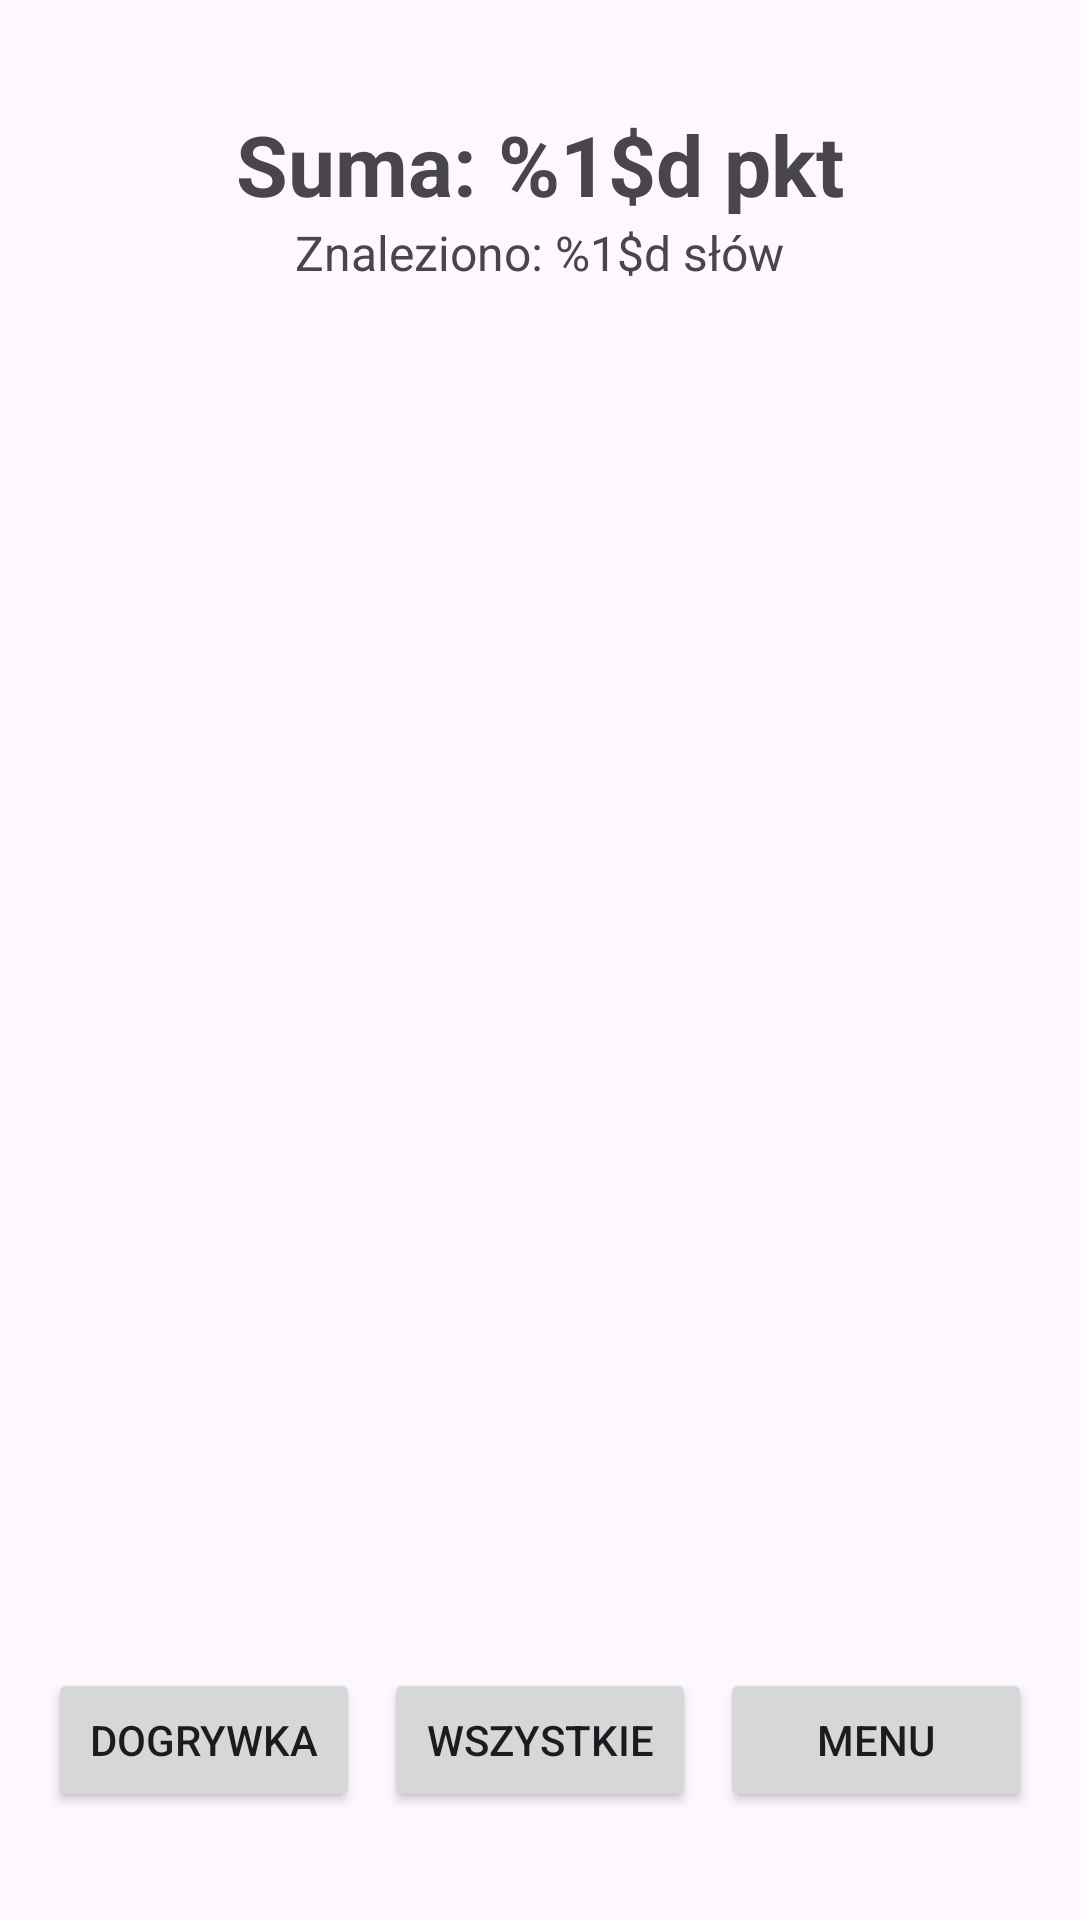

Produce the Android XML layout that renders to this screen, including the resource entries it uses.
<!-- AndroidManifest.xml: application theme Theme.Boggle -->
<!-- res/layout/fragment_results.xml -->
<?xml version="1.0" encoding="utf-8"?>
<androidx.constraintlayout.widget.ConstraintLayout
    xmlns:android="http://schemas.android.com/apk/res/android"
    xmlns:app="http://schemas.android.com/apk/res-auto"
    xmlns:tools="http://schemas.android.com/tools"
    android:layout_width="match_parent"
    android:layout_height="match_parent"
    android:padding="16dp">

    <LinearLayout
        android:id="@+id/layout_header"
        android:layout_width="match_parent"
        android:layout_height="wrap_content"

        android:layout_marginTop="20dp"
        android:orientation="vertical"
        android:gravity="center"
        app:layout_constraintTop_toTopOf="parent">

        <TextView
            android:id="@+id/tv_final_score"
            android:layout_width="wrap_content"
            android:layout_height="wrap_content"
            android:text="@string/results_total_score"
            android:textSize="28sp"
            android:textStyle="bold" />

        <TextView
            android:id="@+id/tv_word_count"
            android:layout_width="wrap_content"
            android:layout_height="wrap_content"
            android:text="@string/results_found_words"
            android:textSize="16sp" />
    </LinearLayout>

    <com.google.android.material.button.MaterialButtonToggleGroup
        android:id="@+id/toggle_group"
        android:layout_width="wrap_content"
        android:layout_height="wrap_content"
        android:layout_marginTop="16dp"
        app:singleSelection="true"
        app:checkedButton="@+id/btn_my_results"
        app:layout_constraintTop_toBottomOf="@id/layout_header"
        app:layout_constraintStart_toStartOf="parent"
        app:layout_constraintEnd_toEndOf="parent">

        <Button
            android:id="@+id/btn_my_results"
            style="?attr/materialButtonOutlinedStyle"
            android:layout_width="wrap_content"
            android:layout_height="wrap_content"
            android:text="@string/results_my_results" />

        <Button
            android:id="@+id/btn_opponent_results"
            style="?attr/materialButtonOutlinedStyle"
            android:layout_width="wrap_content"
            android:layout_height="wrap_content"
            android:text="@string/results_opponent" />
    </com.google.android.material.button.MaterialButtonToggleGroup>

    <ScrollView
        android:layout_width="match_parent"
        android:layout_height="0dp"
        android:layout_marginTop="16dp"
        android:layout_marginBottom="16dp"
        app:layout_constraintBottom_toTopOf="@id/layout_bottom_buttons"
        app:layout_constraintTop_toBottomOf="@id/toggle_group"
        app:layout_constraintVertical_bias="0.0"
        tools:layout_editor_absoluteX="16dp">

        <LinearLayout
            android:id="@+id/container_words"
            android:layout_width="match_parent"
            android:layout_height="wrap_content"
            android:orientation="vertical"></LinearLayout>
    </ScrollView>

    <LinearLayout
        android:id="@+id/layout_bottom_buttons"
        android:layout_width="match_parent"
        android:layout_height="wrap_content"
        android:orientation="horizontal"
        android:layout_marginBottom="20dp"
        app:layout_constraintBottom_toBottomOf="parent">

        <Button
            android:id="@+id/btn_replay"
            android:layout_width="0dp"
            android:layout_height="wrap_content"
            android:layout_weight="1"
            android:layout_marginEnd="8dp"
            android:text="@string/btn_rematch" />

        <Button
            android:id="@+id/btn_all_words"
            android:layout_width="0dp"
            android:layout_height="wrap_content"
            android:layout_weight="1"
            android:layout_marginEnd="8dp"
            android:text="@string/results_all_words" />

        <Button
            android:id="@+id/btn_main_menu"
            android:layout_width="0dp"
            android:layout_height="wrap_content"
            android:layout_weight="1"
            android:text="@string/btn_menu" />
    </LinearLayout>

</androidx.constraintlayout.widget.ConstraintLayout>
<!-- resources referenced by this layout -->
<resources>
  <string name="btn_menu">Menu</string>
  <string name="btn_rematch">Dogrywka</string>
  <string name="results_all_words">Wszystkie</string>
  <string name="results_found_words">Znaleziono: %1$d słów</string>
  <string name="results_my_results">Moje wyniki</string>
  <string name="results_opponent">Przeciwnik</string>
  <string name="results_total_score">Suma: %1$d pkt</string>
  <style name="Theme.Boggle" parent="Base.Theme.Boggle" />
  <style name="Base.Theme.Boggle" parent="Theme.Material3.DayNight.NoActionBar">
      </style>
</resources>
